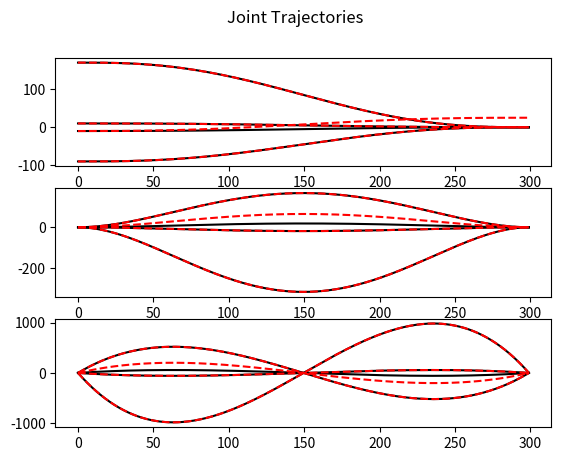
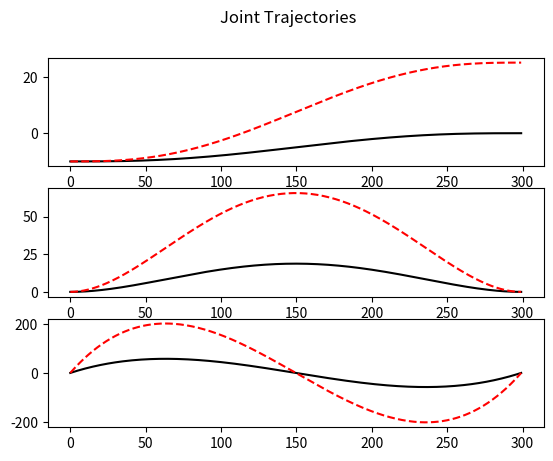

Here is the Python script that generated these plots, in order:
from __future__ import division
import numpy as np
import matplotlib.pyplot as plt


def jtraj(q0, q1, tv):
    '''
    Compute a joint space trajectory
    :param q_0: Initial joint positions
    :param q_1: Final joint positions
    :oaram tv: Number of time steps
    :return:
    '''

    qd0 = np.zeros(np.size(q0))
    qd1 = np.copy(qd0)

    tscal = 1
    t = (np.arange(0, tv)).T / (tv - 1)

    # compute the polynomial coefficients
    dq = q1 - q0
    A = np.dot(6,   dq) - np.dot(np.dot(3, (qd1 + qd0)),            tscal)
    B = np.dot(-15, dq) + np.dot((np.dot(8, qd0) + np.dot(7, qd1)), tscal)
    C = np.dot(10,  dq) - np.dot((np.dot(6, qd0) + np.dot(4, qd1)), tscal)
    E = np.dot(qd0, tscal)
    F = np.copy(q0)

    tt = np.transpose(np.array([
        t ** 5, t ** 4, t ** 3, t ** 2, t,
        np.ones(np.size(t))
    ]))
    c = np.array([A, B, C, np.zeros(np.size(A)), E, F])
    qt = np.dot(tt, c)

    # compute velocity
    c = np.array([
        np.zeros(np.size(A)),
        np.dot(5, A), np.dot(4, B), np.dot(3, C),
        np.zeros(np.size(A)), E
    ])
    qdt = np.dot(tt, c) / tscal

    # compute acceleration
    c = np.array([
        np.zeros(np.size(A)), np.zeros(np.size(A)),
        np.dot(20, A), np.dot(12, B), np.dot(6, C),
        np.zeros(np.size(A))
    ])
    qddt = np.dot(tt, c) / tscal ** 2

    return [qt, qdt, qddt]


def plot_traj(prism=25.0, duration=300):
    # Joint angles - Initial and final (with and without perturbation)
    q_in = np.array((10.0, -10.0, -90.0, 170.0))  # [Deg] Initial Position

    # [Deg] Final Position (without perturbation)
    q_fin = np.array((0.0,   0.0,   0.0,   0.0))

    # [Deg] Final Position with perturbation
    q_prism = np.array((0.0, prism, 0.0,   0.0))

    q, qd, qdd = jtraj(q_in, q_fin, duration)
    q_p, qd_p, qdd_p = jtraj(q_in, q_prism, duration)

    fig, (ax1, ax2, ax3) = plt.subplots(3)
    fig.suptitle('Joint Trajectories')
    ax1.plot(q, color='black')
    ax1.plot(q_p, '--', color='red')

    ax2.plot(qd, color='black')
    ax2.plot(qd_p, '--', color='red')

    ax3.plot(qdd, color='black')
    ax3.plot(qdd_p, '--', color='red')

    fig, (ax1, ax2, ax3) = plt.subplots(3)
    fig.suptitle('Joint Trajectories')
    ax1.plot(q[:, 1], color='black')
    ax1.plot(q_p[:, 1], '--', color='red')

    ax2.plot(qd[:, 1], color='black')
    ax2.plot(qd_p[:, 1], '--', color='red')

    ax3.plot(qdd[:, 1], color='black')
    ax3.plot(qdd_p[:, 1], '--', color='red')

    plt.show()


def save_file(prism=0.25, duration=300, file_name="JointTorques.dat"):
    q_in = np.array((10.0, -10.0, -90.0, 170.0))
    q_prism = np.array((0.0, prism, 0.0,   0.0))

    q_p, qd_p, qdd_p = jtraj(q_in, q_prism, duration)

    np.savetxt(file_name, qdd_p)


if __name__ == '__main__':
    plot_traj()
